Run: headless pygame with SDL's dummy video driver; simulated clock (each Clock.tick advances the game by its frame time, no real sleeping); random seed 0; keys injected as events and as key.get_pressed() state; no mouse input.
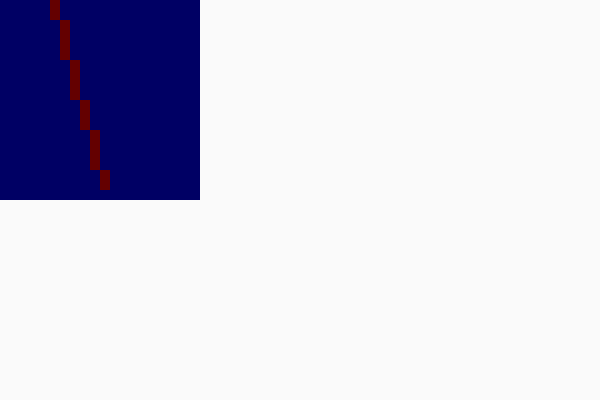
Frame 1 of 4 · flips 1–60 · no input
Frame 2 of 4 · flips 61–180 · tapped SPACE, RETURN · held RIGHT (→), D · screen unchanged from frame 1, image omitted
Frame 3 of 4 · flips 181–300 · held DOWN (↓), S · screen unchanged from frame 2, image omitted
Frame 4 of 4 · flips 301–420 · held LEFT (←), A, UP (↑), W · screen unchanged from frame 3, image omitted

The pygame program that drew these frames:

import pygame

#Colores
RED = (100,0,0);
GREEN = (0,100,0);
BLUE = (0,0,100);
WHITE = (250,250,250);
BLACK = (0,0,0);
GRAY = (100,100,100);

# pygame setup
pygame.init();

display = [600,400];
space = 10;

screen = pygame.display.set_mode(display);
running = True;

#TABLERO
def bresenham_line(x0, y0, x1, y1):
    dx = abs(x1 - x0);
    dy = abs(y1 - y0);
    steep = dy > dx;

    if steep:
        x0, y0 = y0, x0;
        x1, y1 = y1, x1;
    
    swapped = False;

    if x0 > x1:
        x0, x1 = x1, x0;
        y0, y1 = y1, y0;
        swapped = True;

    dx = x1 - x0;
    dy = y1 - y0;

    error = int(dx / 2.0);
    ystep = 1 if y0 < y1 else -1;
    
    y = y0;
    points = [];

    for x in range(x0, x1 + 1):
        coord = (y, x) if steep else (x, y);
        points.append(coord);
        error -= abs(dy);
        if error < 0:
            y += ystep;
            error += dx;
    if swapped:
        points.reverse();
    return points;

def draw_line(matrix, x0, y0, x1, y1):
    points = bresenham_line(x0, y0, x1, y1);
    for point in points:
        x, y = point;
        if 0 <= x < len(matrix) and 0 <= y < len(matrix[0]):
            matrix[x][y] = 1;

def print_matrix(matrix):
    for i in range(20):
        for j in range(20):
            if(matrix[i][j] == 1):
                pygame.draw.rect(screen,RED,((j*space),(i*space),10,10));
            else:
                pygame.draw.rect(screen,BLUE,((j*space),(i*space),10,10));


# Crear una matriz de 20x20 llena de espacios en blanco
matrix = [['0' for _ in range(20)] for _ in range(20)]

# Dibujar una línea de (1, 1) a (18, 18)
draw_line(matrix, 0, 5, 18, 10)

#Pygame Ejecución
while running:
    for event in pygame.event.get():
        if event.type == pygame.QUIT:
            running = False;

    screen.fill(WHITE);

    print_matrix(matrix);

    pygame.display.flip();

pygame.quit();
